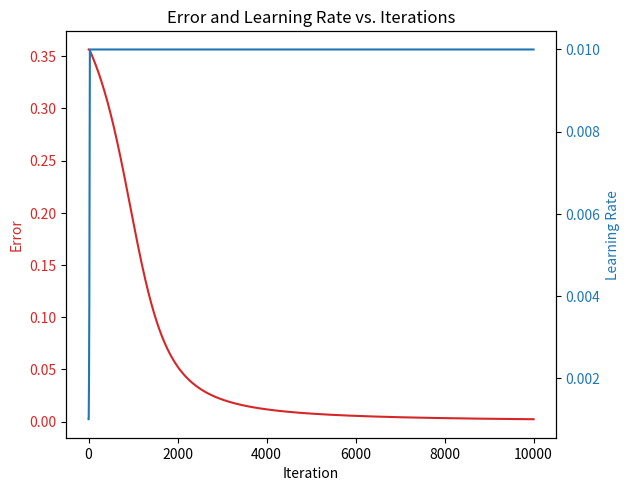

Write Python code to recreate this figure.
import numpy as np
import matplotlib.pyplot as plt
import csv


x1 = 0.1
x2 = 0.3
y_target = 0.03


w1 = 0.5
w2 = 0.2
b = 1.83


learning_rate = 0.001


def sigmoid(z):
    return 1 / (1 + np.exp(-z))


def calculate_error(y_pred, y_true):
    return 0.5 * (y_pred - y_true) ** 2


def forward_propagation(w1, w2, b, x1, x2):
    z = w1 * x1 + w2 * x2 + b
    y_pred = sigmoid(z)
    return y_pred, z


def backward_propagation(y_pred, y_true, z, x1, x2, w1, w2, b, learning_rate):
    g_prime = y_pred * (1 - y_pred)
    dz = (y_pred - y_true) * g_prime
    
    
    dw1 = dz * x1
    dw2 = dz * x2
    db = dz
    
    w1 -= learning_rate * dw1
    w2 -= learning_rate * dw2
    b -= learning_rate * db
    
    return w1, w2, b, dw1, dw2, db

filename = "iterations_data.csv"

with open(filename, mode='w', newline='') as file:
    writer = csv.writer(file)
    
    writer.writerow(["Iteration", "w1", "w2", "x1", "x2", "b", "Error", "GradientError_w1", "GradientError_w2", "GradientError_b", "LearningRate"])

    errors = []
    iterations = []
    learning_rates = []

    for i in range(2):
        y_pred, z = forward_propagation(w1, w2, b, x1, x2)
        error = calculate_error(y_pred, y_target)
        w1, w2, b, dw1, dw2, db = backward_propagation(y_pred, y_target, z, x1, x2, w1, w2, b, learning_rate)
        
        writer.writerow([i+1, w1, w2, x1, x2, b, error, dw1, dw2, db, learning_rate])
        
        errors.append(error)
        iterations.append(i+1)
        learning_rates.append(learning_rate)
    
    convergence_threshold = 0.0001
    max_iterations = 10000
    current_iteration = 2

    while error > convergence_threshold and current_iteration < max_iterations:
        learning_rate = min(learning_rate * 1.1, 0.01)  

        y_pred, z = forward_propagation(w1, w2, b, x1, x2)
        error = calculate_error(y_pred, y_target)
        w1, w2, b, dw1, dw2, db = backward_propagation(y_pred, y_target, z, x1, x2, w1, w2, b, learning_rate)

        writer.writerow([current_iteration + 1, w1, w2, x1, x2, b, error, dw1, dw2, db, learning_rate])

        errors.append(error)
        iterations.append(current_iteration + 1)
        learning_rates.append(learning_rate)

        current_iteration += 1

fig, ax1 = plt.subplots()

color = 'tab:red'
ax1.set_xlabel('Iteration')
ax1.set_ylabel('Error', color=color)
ax1.plot(iterations, errors, color=color)
ax1.tick_params(axis='y', labelcolor=color)

ax2 = ax1.twinx()
color = 'tab:blue'
ax2.set_ylabel('Learning Rate', color=color)
ax2.plot(iterations, learning_rates, color=color)
ax2.tick_params(axis='y', labelcolor=color)

fig.tight_layout()
plt.title("Error and Learning Rate vs. Iterations")
plt.show()

# Final weights, bias, and error
# w1, w2, b, error
